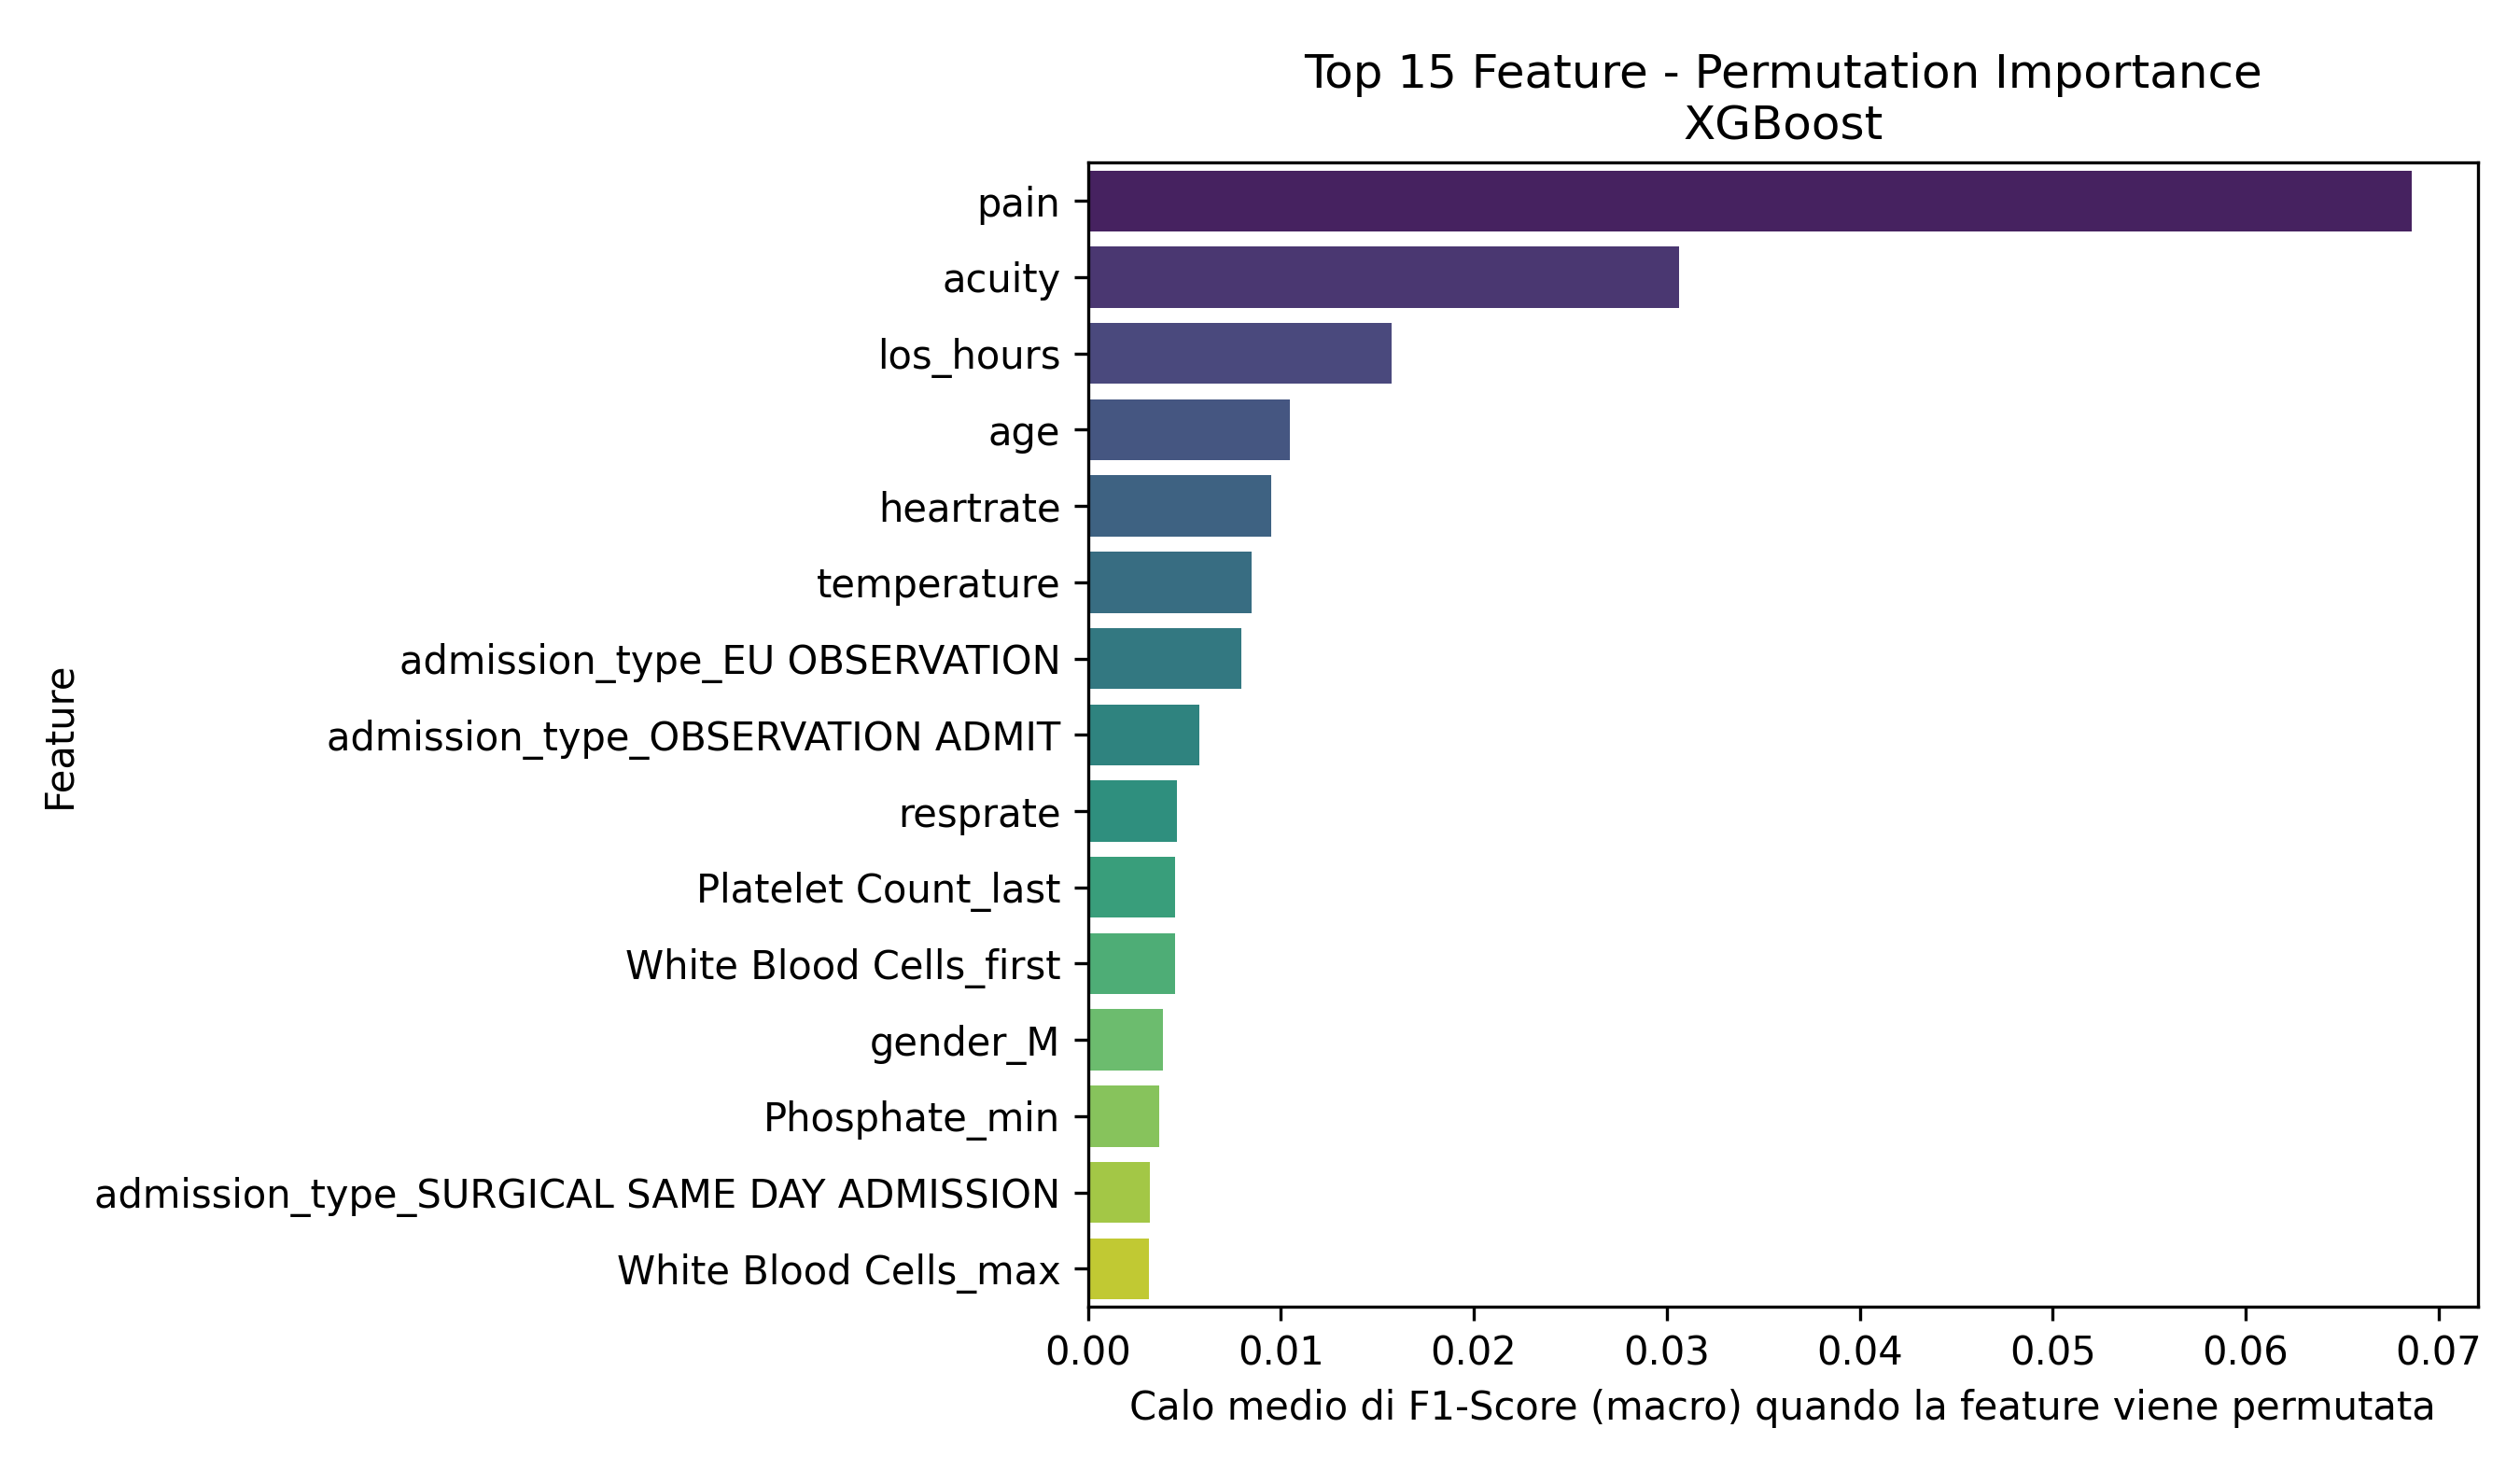

The data file committed next to this chart (first rows):
Feature, Importanza_Media
pain, 0.06861
acuity, 0.03063
los_hours, 0.01574
age, 0.01048
heartrate, 0.009512
temperature, 0.008493
admission_type_EU OBSERVATION, 0.007963
admission_type_OBSERVATION ADMIT, 0.005763
resprate, 0.004612
Platelet Count_last, 0.00454
White Blood Cells_first, 0.004516
gender_M, 0.003872
Phosphate_min, 0.003684
admission_type_SURGICAL SAME DAY ADMISSI…, 0.003231
White Blood Cells_max, 0.003185
Calcium_last, 0.003083
White Blood Cells_mean, 0.002967
Calcium_median, 0.002948
Bicarbonate_std, 0.00277
crp_elevated, 0.002533
Platelet Count_trend, 0.002528
Calcium_min, 0.002413
Bicarbonate_min, 0.002319
Magnesium_std, 0.002258
Calcium_mean, 0.002187
Hematocrit_first, 0.002046
Calcium_std, 0.001991
White Blood Cells_std, 0.001849
Red Blood Cells_max, 0.001564
Mean Corpuscular Volume_max, 0.001496
o2sat, 0.001436
race_BLACK/AFRICAN AMERICAN, 0.001337
Phosphate_std, 0.001236
Hematocrit_trend, 0.001233
Red Blood Cells_first, 0.001191
Mean Corpuscular Volume_mean, 0.001111
Phosphate_first, 0.001091
Red Blood Cells_median, 0.0008788
White Blood Cells_min, 0.0008278
White Blood Cells_last, 0.0008121
sbp, 0.0008102
Hematocrit_std, 0.000714
Bicarbonate_trend, 0.0007122
Magnesium_mean, 0.000711
Phosphate_median, 0.0004893
dbp, 0.0004614
Hemoglobin_max, 0.0004221
Mean Corpuscular Volume_trend, 0.0004187
race_HISPANIC/LATINO - PUERTO RICAN, 0.0003992
Hemoglobin_mean, 0.0003838
Red Blood Cells_count, 0.0003623
Mean Corpuscular Volume_last, 0.0003471
Platelet Count_max, 0.0003447
admission_type_URGENT, 0.0003193
Phosphate_count, 0.0003068
Hemoglobin_count, 0.0002801
admission_type_EW EMER., 0.0002764
Bicarbonate_count, 0.0001936
Magnesium_min, 0.0001772
White Blood Cells_median, 9.68439841234581e-05
... 80 more rows
